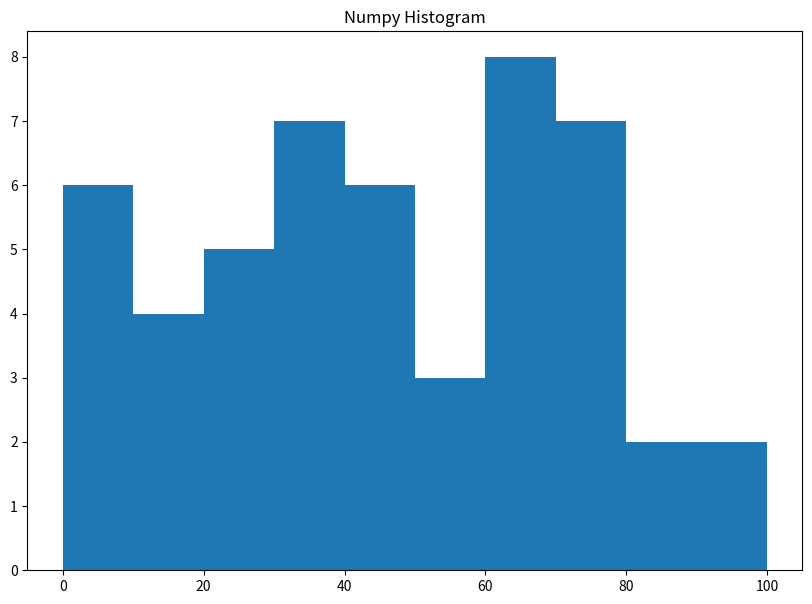

Reproduce this figure in Python.
# Import libraries
from matplotlib import pyplot as plt
import numpy as np


# Creating dataset
a = np.random.randint(100, size=(50))

# Creating plot
fig = plt.figure(figsize=(10, 7))

plt.hist(a, bins=[0, 10, 20, 30,
				40, 50, 60, 70,
				80, 90, 100])

plt.title("Numpy Histogram")

# show plot
plt.show()
